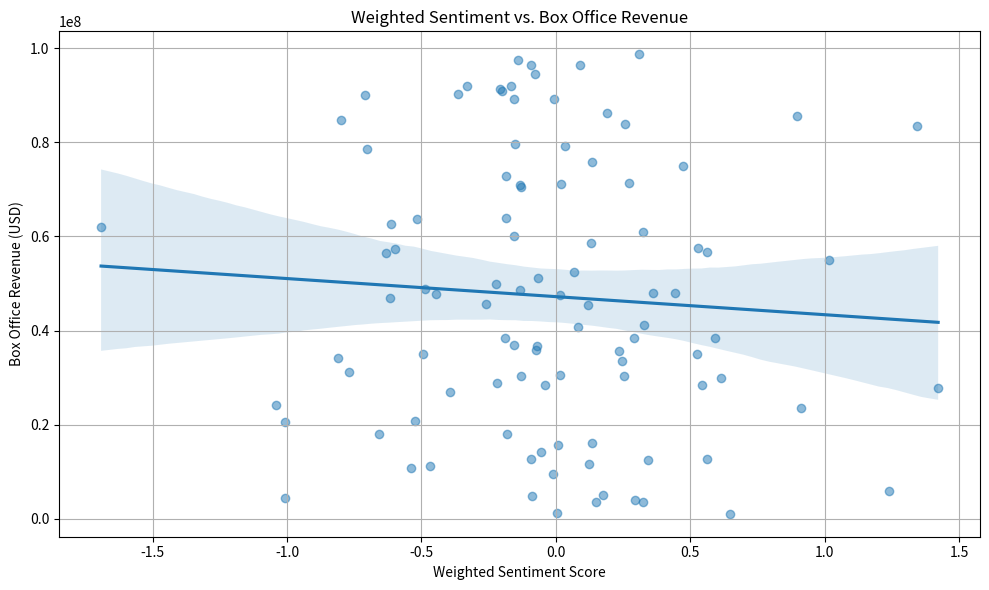

The matplotlib source for this figure:
import pandas as pd
import numpy as np
import matplotlib.pyplot as plt
import seaborn as sns
from scipy.stats import pearsonr
# --- 1. Synthetic Data Generation ---
np.random.seed(42) # for reproducibility
num_movies = 100
data = {
    'MovieTitle': [f'Movie {i}' for i in range(1, num_movies + 1)],
    'EarlyReviewSentiment': np.random.normal(loc=0, scale=1, size=num_movies), #sentiment score (-1 to 1)
    'ReviewerInfluence': np.random.uniform(0.1, 1, size=num_movies), #influence score (0.1 to 1)
    'WeightedSentiment': np.random.normal(loc=0, scale=1, size=num_movies), #weighted sentiment
    'BoxOfficeRevenue': np.random.randint(1000000, 100000000, size=num_movies) #revenue in USD
}
df = pd.DataFrame(data)
df['WeightedSentiment'] = df['EarlyReviewSentiment'] * df['ReviewerInfluence']
# --- 2. Data Cleaning and Feature Engineering (Minimal in this synthetic example) ---
#In a real-world scenario, this section would involve handling missing data, outliers, etc.
# --- 3. Analysis ---
# Calculate the correlation between weighted sentiment and box office revenue
correlation, p_value = pearsonr(df['WeightedSentiment'], df['BoxOfficeRevenue'])
print(f"Correlation between Weighted Sentiment and Box Office Revenue: {correlation:.2f}")
print(f"P-value: {p_value:.3f}")
# --- 4. Visualization ---
plt.figure(figsize=(10, 6))
sns.regplot(x='WeightedSentiment', y='BoxOfficeRevenue', data=df, scatter_kws={'alpha':0.5})
plt.title('Weighted Sentiment vs. Box Office Revenue')
plt.xlabel('Weighted Sentiment Score')
plt.ylabel('Box Office Revenue (USD)')
plt.grid(True)
plt.tight_layout()
# Save the plot to a file
output_filename = 'weighted_sentiment_vs_revenue.png'
plt.savefig(output_filename)
print(f"Plot saved to {output_filename}")
#Further analysis could involve building a predictive model (linear regression, etc.) using the weighted sentiment as a predictor for box office revenue.  This example focuses on the core data analysis and visualization aspects.